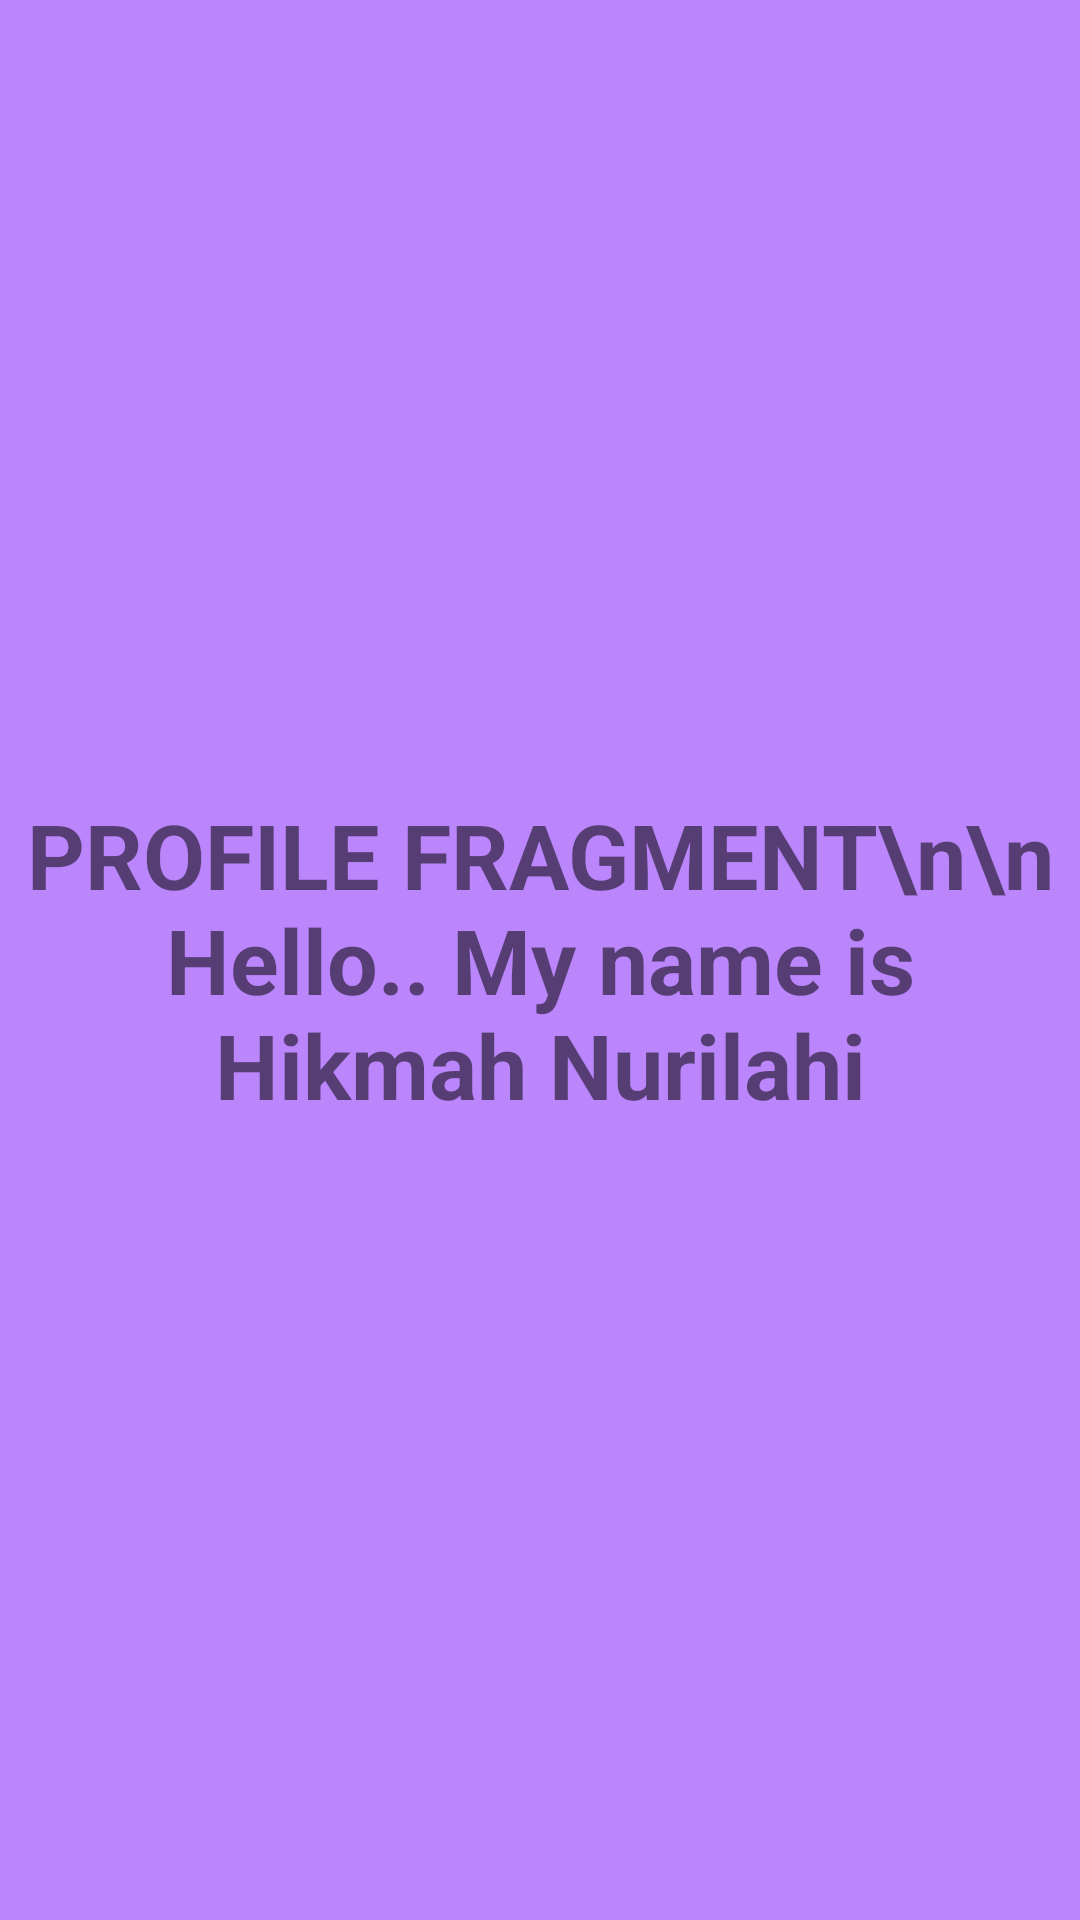

Here is an Android app screen rendered from its layout file. Give the layout XML and the strings, colors and styles it references.
<!-- AndroidManifest.xml: application theme Theme.UAS_DPBB_Hikmah -->
<!-- res/layout/fragment_profile.xml -->
<?xml version="1.0" encoding="utf-8"?>

<FrameLayout xmlns:android="http://schemas.android.com/apk/res/android"
    xmlns:tools="http://schemas.android.com/tools"
    android:layout_width="match_parent"
    android:layout_height="match_parent"
    tools:context=".profile">

    
    <TextView
        android:layout_width="match_parent"
        android:layout_height="match_parent"
        android:gravity="center"
        android:textSize="30dp"
        android:textStyle="bold"
        android:background="@color/purple_200"
        android:text="PROFILE FRAGMENT\n\n Hello.. My name is Hikmah Nurilahi"/>

</FrameLayout>
<!-- resources referenced by this layout -->
<resources>
  <style name="Theme.UAS_DPBB_Hikmah" parent="Theme.MaterialComponents.DayNight.DarkActionBar">
          
          <item name="colorPrimary">@color/purple_500</item>
          <item name="colorPrimaryVariant">@color/purple_700</item>
          <item name="colorOnPrimary">@color/white</item>
          
          <item name="colorSecondary">@color/teal_200</item>
          <item name="colorSecondaryVariant">@color/teal_700</item>
          <item name="colorOnSecondary">@color/black</item>
          
          <item name="android:statusBarColor" tools:targetApi="l">?attr/colorPrimaryVariant</item>
          
      </style>
  <!-- not gathered from this repository: default colours our renderer supplied (Android Studio template values) -->
  <color name="purple_200">#FFBB86FC</color>
  <color name="purple_500">#FF6200EE</color>
  <color name="purple_700">#FF3700B3</color>
  <color name="teal_200">#FF03DAC5</color>
  <color name="teal_700">#FF018786</color>
  <color name="black">#FF000000</color>
  <color name="white">#FFFFFFFF</color>
</resources>
